Labelled photos from "data", an image-classification folder in azief27saclolo/Thesis-Project. The possible labels are: early blight leaf, healthy leaf, late blight leaf, septoria leaf.

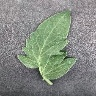
Label: healthy leaf

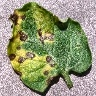
Label: septoria leaf

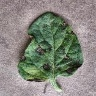
Label: early blight leaf

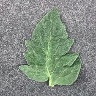
Label: healthy leaf

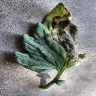
Label: early blight leaf

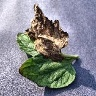
Label: late blight leaf
